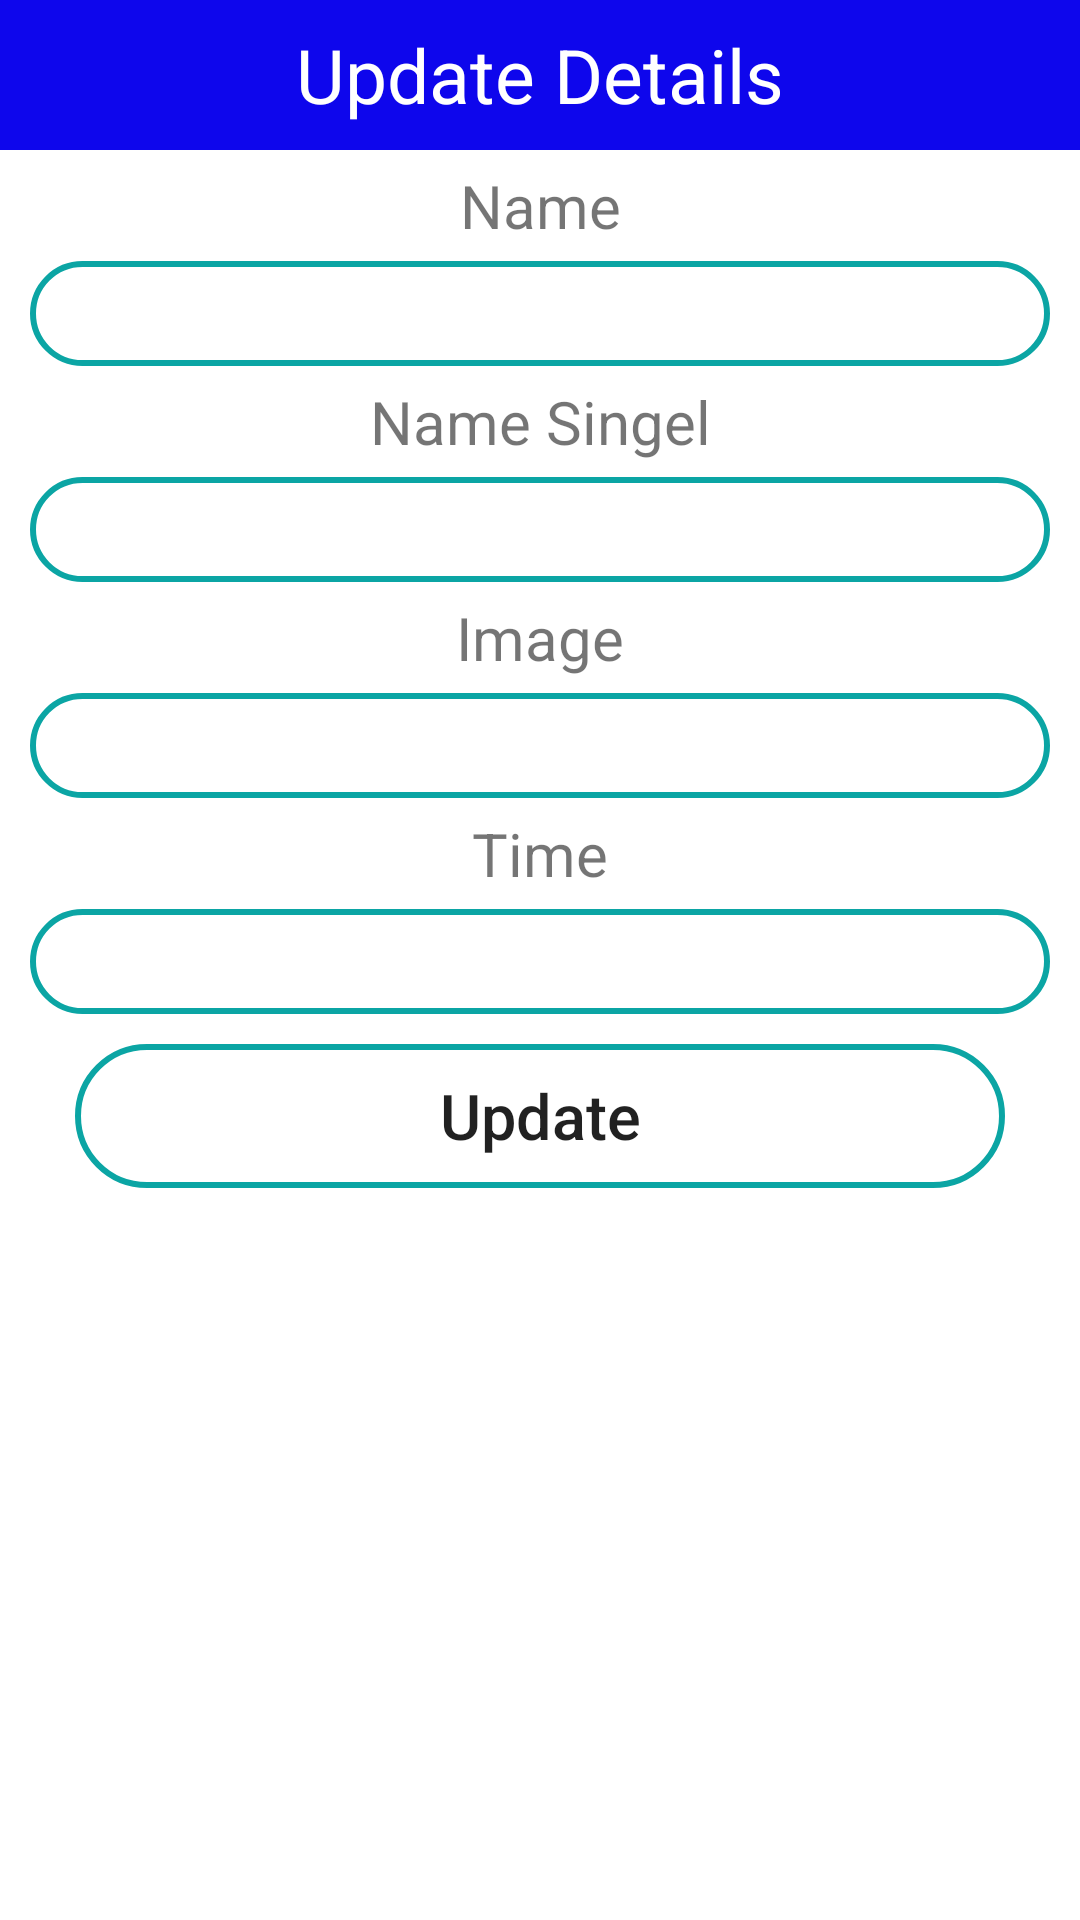

Here is an Android app screen rendered from its layout file. Give the layout XML and the strings, colors and styles it references.
<!-- AndroidManifest.xml: application theme Theme.LeDucHoang_2050531200150_BaiTapCuoiKy -->
<!-- res/layout/updatemusic.xml -->
<?xml version="1.0" encoding="utf-8"?>
<LinearLayout xmlns:android="http://schemas.android.com/apk/res/android"
    android:layout_width="match_parent"
    android:layout_height="match_parent"
    android:orientation="vertical">

    <TextView
        android:layout_width="match_parent"
        android:layout_height="50dp"
        android:text="Update Details"
        android:background="@color/purple_500"
        android:textSize="25dp"
        android:gravity="center"
        android:textColor="#fff"/>

    <TextView
        android:layout_width="match_parent"
        android:layout_height="wrap_content"
        android:gravity="center"
        android:textSize="20sp"
        android:layout_marginTop="5dp"
        android:layout_marginBottom="5dp"
        android:text="Name"/>

    <EditText
        android:layout_width="match_parent"
        android:layout_height="35dp"
        android:layout_marginLeft="10dp"
        android:layout_marginRight="10dp"
        android:background="@drawable/vien"
        android:gravity="center"
        android:id="@+id/txtName"
        android:textColor="#000"/>

    <TextView
        android:layout_width="match_parent"
        android:layout_height="wrap_content"
        android:gravity="center"
        android:textSize="20sp"
        android:layout_marginTop="5dp"
        android:layout_marginBottom="5dp"
        android:text="Name Singel"/>

    <EditText
        android:layout_width="match_parent"
        android:layout_height="35dp"
        android:layout_marginLeft="10dp"
        android:layout_marginRight="10dp"
        android:background="@drawable/vien"
        android:gravity="center"
        android:id="@+id/txtNamesingel"
        android:textColor="#000"/>

    <TextView
        android:layout_width="match_parent"
        android:layout_height="wrap_content"
        android:gravity="center"
        android:textSize="20sp"
        android:layout_marginTop="5dp"
        android:layout_marginBottom="5dp"
        android:text="Image"/>

    <EditText
        android:layout_width="match_parent"
        android:layout_height="35dp"
        android:layout_marginLeft="10dp"
        android:layout_marginRight="10dp"
        android:background="@drawable/vien"
        android:gravity="center"
        android:id="@+id/txtimg"
        android:textColor="#000"/>

    <TextView
        android:layout_width="match_parent"
        android:layout_height="wrap_content"
        android:gravity="center"
        android:textSize="20sp"
        android:layout_marginTop="5dp"
        android:layout_marginBottom="5dp"
        android:text="Time"/>

    <EditText
        android:layout_width="match_parent"
        android:layout_height="35dp"
        android:layout_marginLeft="10dp"
        android:layout_marginRight="10dp"
        android:background="@drawable/vien"
        android:gravity="center"
        android:id="@+id/txtTime"
        android:textColor="#000"/>

    <Button
        android:layout_width="match_parent"
        android:layout_height="wrap_content"
        android:layout_marginLeft="25dp"
        android:layout_marginRight="25dp"
        android:layout_marginTop="10dp"
        android:text="Update"
        android:textSize="21dp"
        android:textAllCaps="false"
        android:background="@drawable/vien"
        android:gravity="center"
        android:id="@+id/btnUpdate"/>


</LinearLayout>
<!-- resources referenced by this layout -->
<resources>
  <color name="purple_500">#0E06EC</color>
  <!-- drawable vien (drawable-v24) -->
  <?xml version="1.0" encoding="utf-8"?>
  <shape xmlns:android="http://schemas.android.com/apk/res/android">
      android:shape="rectangle">
  
      
      <stroke
          android:width="2dp"
          android:color="#0BA5A4" >
      </stroke>
  
      
      <padding
          android:left="5dp"
          android:top="5dp"
          android:right="5dp"
          android:bottom="5dp" >
      </padding>
  
      
      <corners
          android:radius="30dp" >
      </corners>
  </shape>
  <style name="Theme.LeDucHoang_2050531200150_BaiTapCuoiKy" parent="Theme.MaterialComponents.DayNight.DarkActionBar">
          
          <item name="colorPrimary">@color/purple_500</item>
          <item name="colorPrimaryVariant">@color/purple_700</item>
          <item name="colorOnPrimary">@color/white</item>
          
          <item name="colorSecondary">@color/teal_200</item>
          <item name="colorSecondaryVariant">@color/teal_700</item>
          <item name="colorOnSecondary">@color/black</item>
          
          <item name="android:statusBarColor" tools:targetApi="l">?attr/colorPrimaryVariant</item>
          
      </style>
  <color name="purple_700">#FF3700B3</color>
  <color name="white">#FFFFFFFF</color>
  <color name="teal_200">#52D185</color>
  <color name="teal_700">#FF018786</color>
  <color name="black">#FF000000</color>
</resources>
